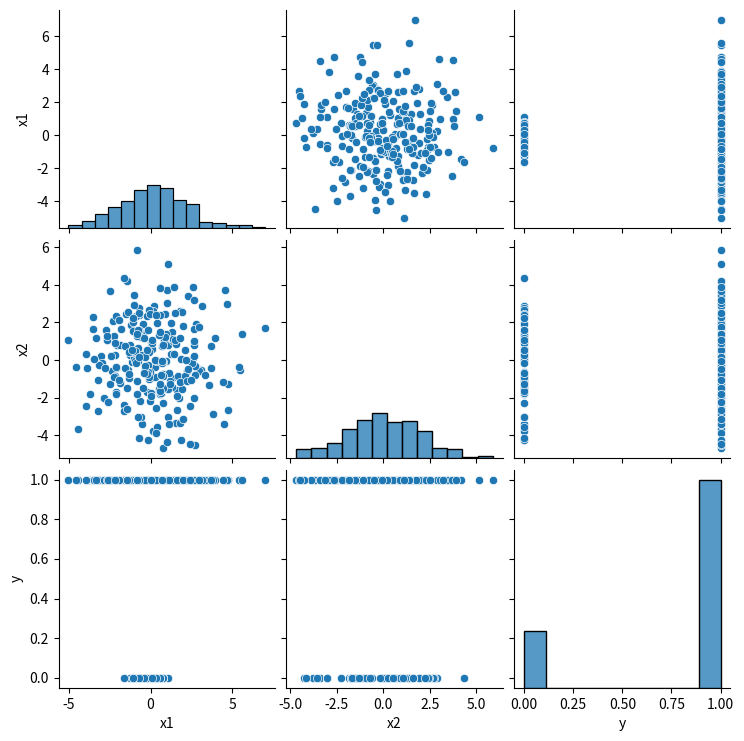

Recreate this plot in Python.
from scipy.special import expit # The expit function is the logistic function.
from matplotlib import pyplot as plt
import numpy as np
import pandas as pd
import seaborn as sns

RANDOM_SEED = 8927
generator_of_random_floating_point_numbers = np.random.default_rng(seed = RANDOM_SEED)

number_of_data = 250
array_of_values_of_predictor_x1_in_multiple_linear_regression_model = generator_of_random_floating_point_numbers.normal(loc = 0, scale = 2, size = number_of_data)
array_of_values_of_predictor_x2_in_multiple_linear_regression_model = generator_of_random_floating_point_numbers.normal(loc = 0, scale = 2, size = number_of_data)
constant_term_of_multiple_linear_regression_model = -0.5
coefficient_of_predictor_x1_in_multiple_linear_regression_model = 1
coefficient_of_predictor_x2_in_multiple_linear_regression_model = -1
coefficient_of_interaction_of_predictors_x1_and_x2_in_multiple_linear_regression_model = 2
array_of_values_of_response_z_in_multiple_linear_regression_model = (
    constant_term_of_multiple_linear_regression_model
    + coefficient_of_predictor_x1_in_multiple_linear_regression_model * array_of_values_of_predictor_x1_in_multiple_linear_regression_model

    + coefficient_of_predictor_x2_in_multiple_linear_regression_model * array_of_values_of_predictor_x1_in_multiple_linear_regression_model
    + coefficient_of_interaction_of_predictors_x1_and_x2_in_multiple_linear_regression_model * array_of_values_of_predictor_x1_in_multiple_linear_regression_model * array_of_values_of_predictor_x1_in_multiple_linear_regression_model
)
array_of_values_of_probability_p_corresponding_to_values_of_response_z = expit(array_of_values_of_response_z_in_multiple_linear_regression_model)
array_of_0s_and_1s_corresponding_to_values_of_probability_p = generator_of_random_floating_point_numbers.binomial(n = 1, p = array_of_values_of_probability_p_corresponding_to_values_of_response_z, size = number_of_data)
data_frame_of_values_of_predictors_x1_and_x2_and_corresponding_0s_and_1s = pd.DataFrame(
    {
        'x1': array_of_values_of_predictor_x1_in_multiple_linear_regression_model,
        'x2': array_of_values_of_predictor_x2_in_multiple_linear_regression_model,
        'y': array_of_0s_and_1s_corresponding_to_values_of_probability_p
    }
)
#print(data_frame_of_values_of_predictors_x1_and_x2_and_binomially_distributed_floating_point_numbers)
sns.pairplot(data = data_frame_of_values_of_predictors_x1_and_x2_and_corresponding_0s_and_1s, kind = 'scatter')
plt.show()